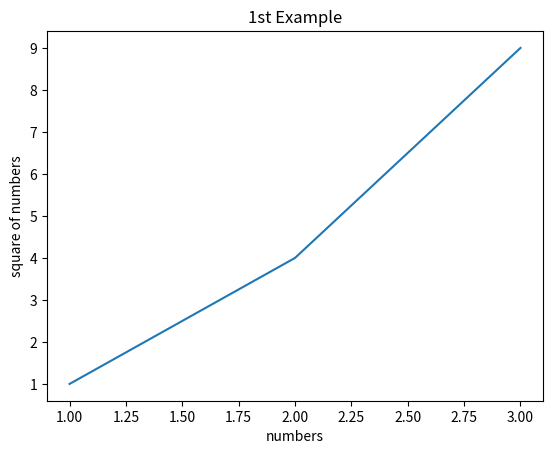

Write the Python code that produced this figure.
import matplotlib.pyplot as plt
plt.xlabel('numbers')
plt.ylabel('square of numbers')
plt.title('1st Example')
plt.plot([1, 2, 3], [1, 4, 9])
plt.show()